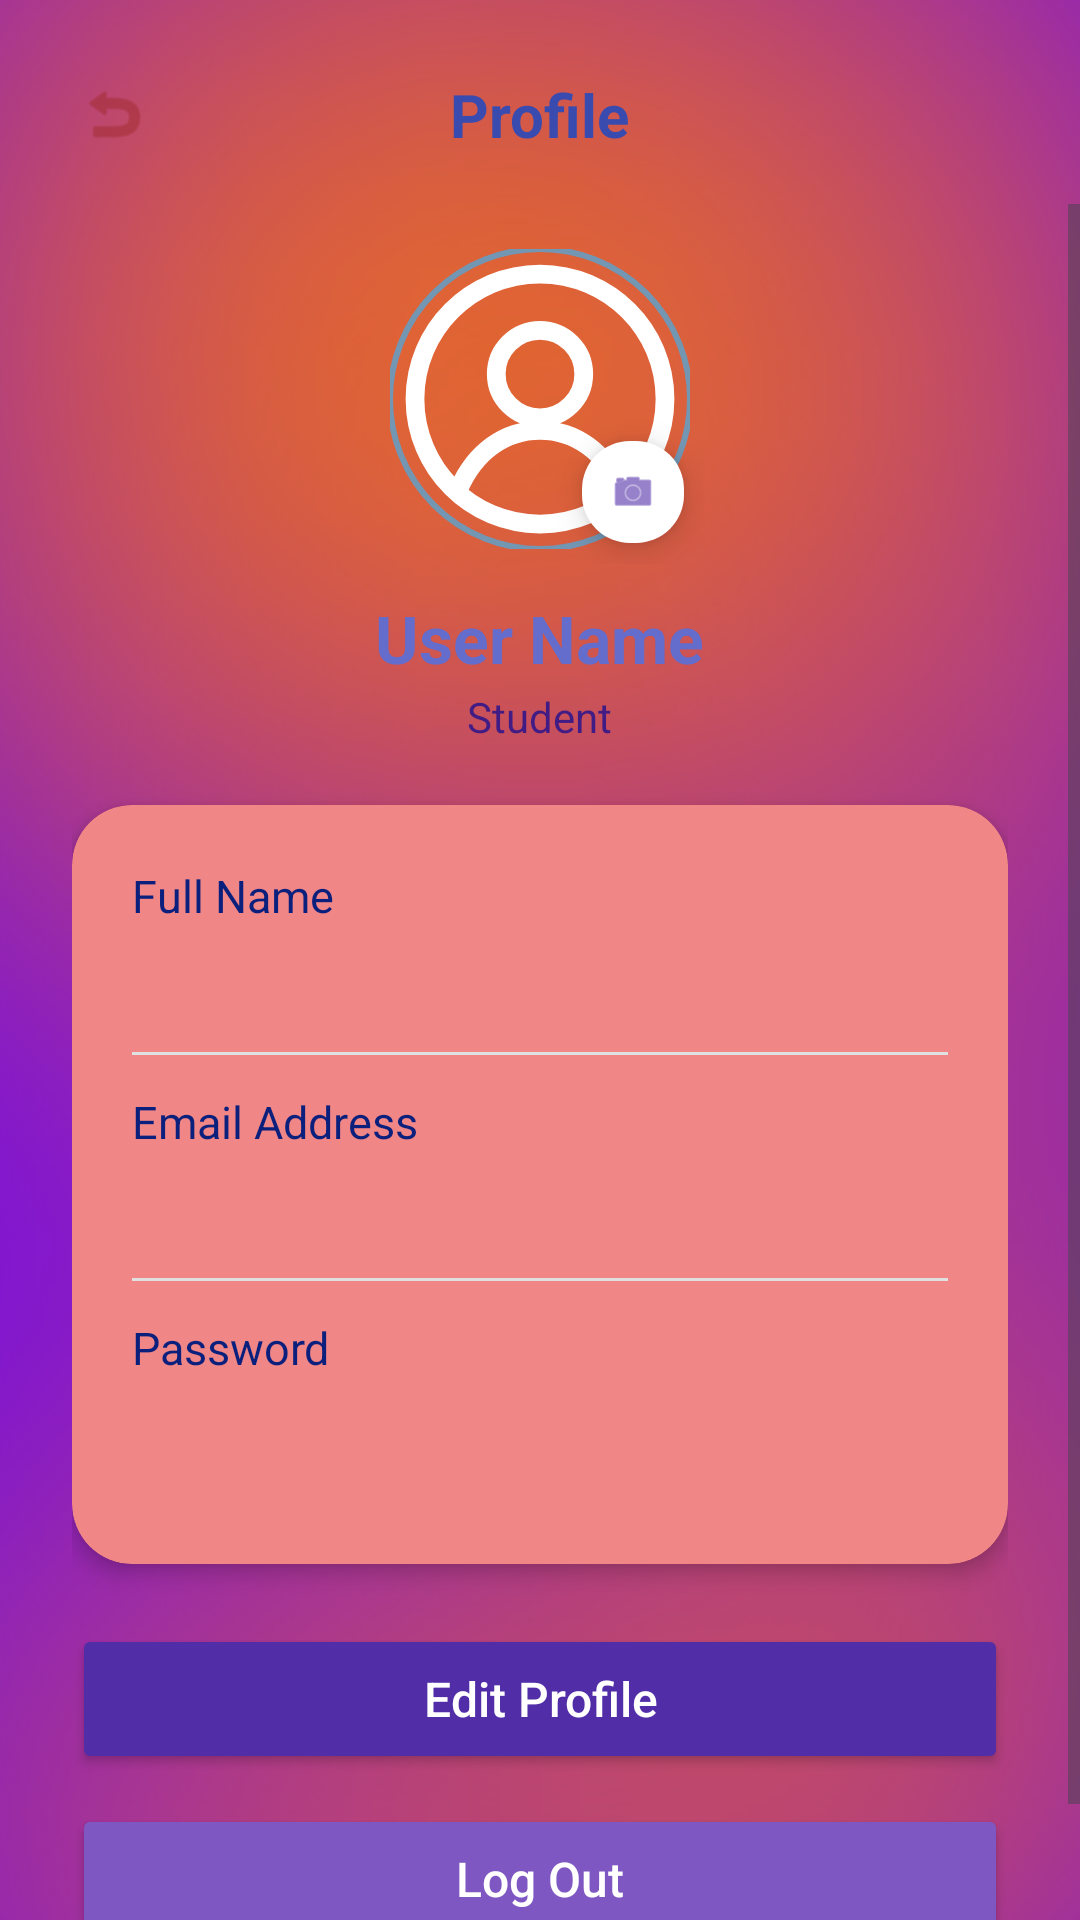

Layout XML and referenced resources for this Android screen:
<!-- AndroidManifest.xml: application theme Theme.WalletWise -->
<!-- res/layout/activity_profile.xml -->
<?xml version="1.0" encoding="utf-8"?>
<androidx.constraintlayout.widget.ConstraintLayout
    xmlns:android="http://schemas.android.com/apk/res/android"
    xmlns:app="http://schemas.android.com/apk/res-auto"
    xmlns:tools="http://schemas.android.com/tools"
    android:layout_width="match_parent"
    android:layout_height="match_parent"
    android:background="@drawable/main"
    tools:context=".ProfileActivity">

    

    <ImageView
        android:id="@+id/btnBack"
        android:layout_width="36dp"
        android:layout_height="36dp"
        android:layout_marginStart="20dp"
        android:layout_marginTop="20dp"
        android:contentDescription="@string/back"
        android:padding="6dp"
        android:src="@android:drawable/ic_menu_revert"
        app:layout_constraintStart_toStartOf="parent"
        app:layout_constraintTop_toTopOf="parent"
        app:tint="#CD9E2929" />

    <TextView
        android:layout_width="wrap_content"
        android:layout_height="wrap_content"
        android:text="@string/profile"
        android:textColor="#394BAF"
        android:textSize="20sp"
        android:textStyle="bold"
        app:layout_constraintBottom_toBottomOf="@id/btnBack"
        app:layout_constraintEnd_toEndOf="parent"
        app:layout_constraintStart_toStartOf="parent"
        app:layout_constraintTop_toTopOf="@id/btnBack" />

    <ScrollView
        android:layout_width="match_parent"
        android:layout_height="0dp"
        android:layout_marginTop="12dp"
        android:fillViewport="true"
        app:layout_constraintBottom_toBottomOf="parent"
        app:layout_constraintTop_toBottomOf="@id/btnBack">

        <LinearLayout
            android:layout_width="match_parent"
            android:layout_height="wrap_content"
            android:gravity="center_horizontal"
            android:orientation="vertical"
            android:paddingHorizontal="24dp"
            android:paddingBottom="30dp">

            
            
            

            <FrameLayout
                android:layout_width="110dp"
                android:layout_height="110dp"
                android:layout_marginTop="10dp">

                <com.google.android.material.imageview.ShapeableImageView
                    android:id="@+id/imgProfileAvatar"
                    android:layout_width="100dp"
                    android:layout_height="100dp"
                    android:layout_gravity="center"
                    android:padding="0dp"
                    android:scaleType="centerCrop"
                    android:src="@drawable/ic_user_profile_avatar"
                    app:shapeAppearanceOverlay="@style/CircularImageView"
                    app:strokeColor="#7396B3"
                    app:strokeWidth="2dp" />

                

                <com.google.android.material.floatingactionbutton.FloatingActionButton
                    android:id="@+id/btnChangeAvatar"
                    android:layout_width="wrap_content"
                    android:layout_height="wrap_content"
                    android:layout_gravity="bottom|end"
                    android:contentDescription="@string/change_avatar"
                    android:src="@android:drawable/ic_menu_camera"
                    app:backgroundTint="#FFFFFF"
                    app:fabCustomSize="34dp"
                    app:maxImageSize="16dp"
                    app:tint="#512DA8" />

            </FrameLayout>

            
            
            

            <TextView
                android:id="@+id/tvHeaderName"
                android:layout_width="wrap_content"
                android:layout_height="wrap_content"
                android:layout_marginTop="10dp"
                android:text="@string/user_name"
                android:textColor="#646CCC"
                android:textSize="22sp"
                android:textStyle="bold" />

            <TextView
                android:id="@+id/tvProfileRole"
                android:layout_width="wrap_content"
                android:layout_height="wrap_content"
                android:layout_marginTop="2dp"
                android:text="Student"
                android:textColor="#411C85"
                android:textSize="14sp" />

            
            
            

            <androidx.cardview.widget.CardView
                android:layout_width="match_parent"
                android:layout_height="wrap_content"
                android:layout_marginTop="20dp"
                app:cardBackgroundColor="#F08686"
                app:cardCornerRadius="20dp"
                app:cardElevation="4dp">

                <LinearLayout
                    android:layout_width="match_parent"
                    android:layout_height="wrap_content"
                    android:orientation="vertical"
                    android:padding="20dp">

                    

                    <TextView
                        android:layout_width="wrap_content"
                        android:layout_height="wrap_content"
                        android:text="@string/full_name"
                        android:textColor="#0B1F7C"
                        android:textSize="15sp" />

                    <EditText
                        android:id="@+id/etProfileName"
                        android:layout_width="match_parent"
                        android:layout_height="42dp"
                        android:background="@null"
                        android:inputType="textPersonName"
                        android:textColor="#222222"
                        android:textSize="15sp"
                        android:textStyle="bold" />

                    <View
                        android:layout_width="match_parent"
                        android:layout_height="1dp"
                        android:background="#E0E0E0" />

                    

                    <TextView
                        android:layout_width="wrap_content"
                        android:layout_height="wrap_content"
                        android:layout_marginTop="12dp"
                        android:text="@string/email_address"
                        android:textColor="#0B1F7C"
                        android:textSize="15sp" />

                    <EditText
                        android:id="@+id/etProfileEmail"
                        android:layout_width="match_parent"
                        android:layout_height="42dp"
                        android:background="@null"
                        android:inputType="textEmailAddress"
                        android:textColor="#222222"
                        android:textSize="15sp"
                        android:textStyle="bold" />

                    <View
                        android:layout_width="match_parent"
                        android:layout_height="1dp"
                        android:background="#E0E0E0" />

                    

                    <TextView
                        android:layout_width="wrap_content"
                        android:layout_height="wrap_content"
                        android:layout_marginTop="12dp"
                        android:text="@string/password"
                        android:textColor="#0B1F7C"
                        android:textSize="15sp" />

                    <EditText
                        android:id="@+id/etProfilePassword"
                        android:layout_width="match_parent"
                        android:layout_height="42dp"
                        android:background="@null"
                        android:inputType="textPassword"
                        android:textColor="#222222"
                        android:textSize="15sp"
                        android:textStyle="bold" />

                </LinearLayout>

            </androidx.cardview.widget.CardView>

            
            
            

            <Button
                android:id="@+id/btnEditProfile"
                android:layout_width="match_parent"
                android:layout_height="50dp"
                android:layout_marginTop="20dp"
                android:backgroundTint="#512DA8"
                android:text="@string/edit_profile"
                android:textAllCaps="false"
                android:textColor="#FFFFFF"
                android:textSize="16sp"
                app:cornerRadius="25dp" />

            <Button
                android:id="@+id/btnLogout"
                android:layout_width="match_parent"
                android:layout_height="50dp"
                android:layout_marginTop="10dp"
                android:backgroundTint="#7E57C2"
                android:text="@string/log_out"
                android:textAllCaps="false"
                android:textColor="#FFFFFF"
                android:textSize="16sp"
                app:cornerRadius="25dp" />

        </LinearLayout>

    </ScrollView>

</androidx.constraintlayout.widget.ConstraintLayout>
<!-- resources referenced by this layout -->
<resources>
  <!-- drawable ic_user_profile_avatar (drawable) -->
  <?xml version="1.0" encoding="utf-8"?>
  <vector xmlns:android="http://schemas.android.com/apk/res/android"
      android:width="100dp"
      android:height="100dp"
      android:viewportWidth="24"
      android:viewportHeight="24">
  
      
      <path
          android:fillColor="#00000000"
          android:pathData="M12,2 C6.48,2 2,6.48 2,12 C2,17.52 6.48,22 12,22 C17.52,22 22,17.52 22,12 C22,6.48 17.52,2 12,2 Z"
          android:strokeColor="#FFFFFF"
          android:strokeWidth="1.5" />
  
      
      <path
          android:fillColor="#00000000"
          android:pathData="M12,6.5 C10.07,6.5 8.5,8.07 8.5,10 C8.5,11.93 10.07,13.5 12,13.5 C13.93,13.5 15.5,11.93 15.5,10 C15.5,8.07 13.93,6.5 12,6.5 Z"
          android:strokeColor="#FFFFFF"
          android:strokeWidth="1.5" />
  
      
      <path
          android:fillColor="#00000000"
          android:pathData="M5.5,19.2 C6.8,16.2 9.2,14.5 12,14.5 C14.8,14.5 17.2,16.2 18.5,19.2"
          android:strokeColor="#FFFFFF"
          android:strokeWidth="1.5" />
  </vector>
  <!-- drawable main: png bitmap (drawable, 243669 bytes) -->
  <string name="back">Back</string>
  <string name="change_avatar">Change Avatar</string>
  <string name="edit_profile">Edit Profile</string>
  <string name="email_address">Email Address</string>
  <string name="full_name">Full Name</string>
  <string name="log_out">Log Out</string>
  <string name="password">Password</string>
  <string name="profile">Profile</string>
  <string name="user_name">User Name</string>
  <style name="CircularImageView">
              <item name="cornerSize">50%</item>
          </style>
  <style name="Theme.WalletWise" parent="Base.Theme.WalletWise" />
  <style name="Base.Theme.WalletWise" parent="Theme.Material3.DayNight.NoActionBar">
          
      </style>
</resources>
